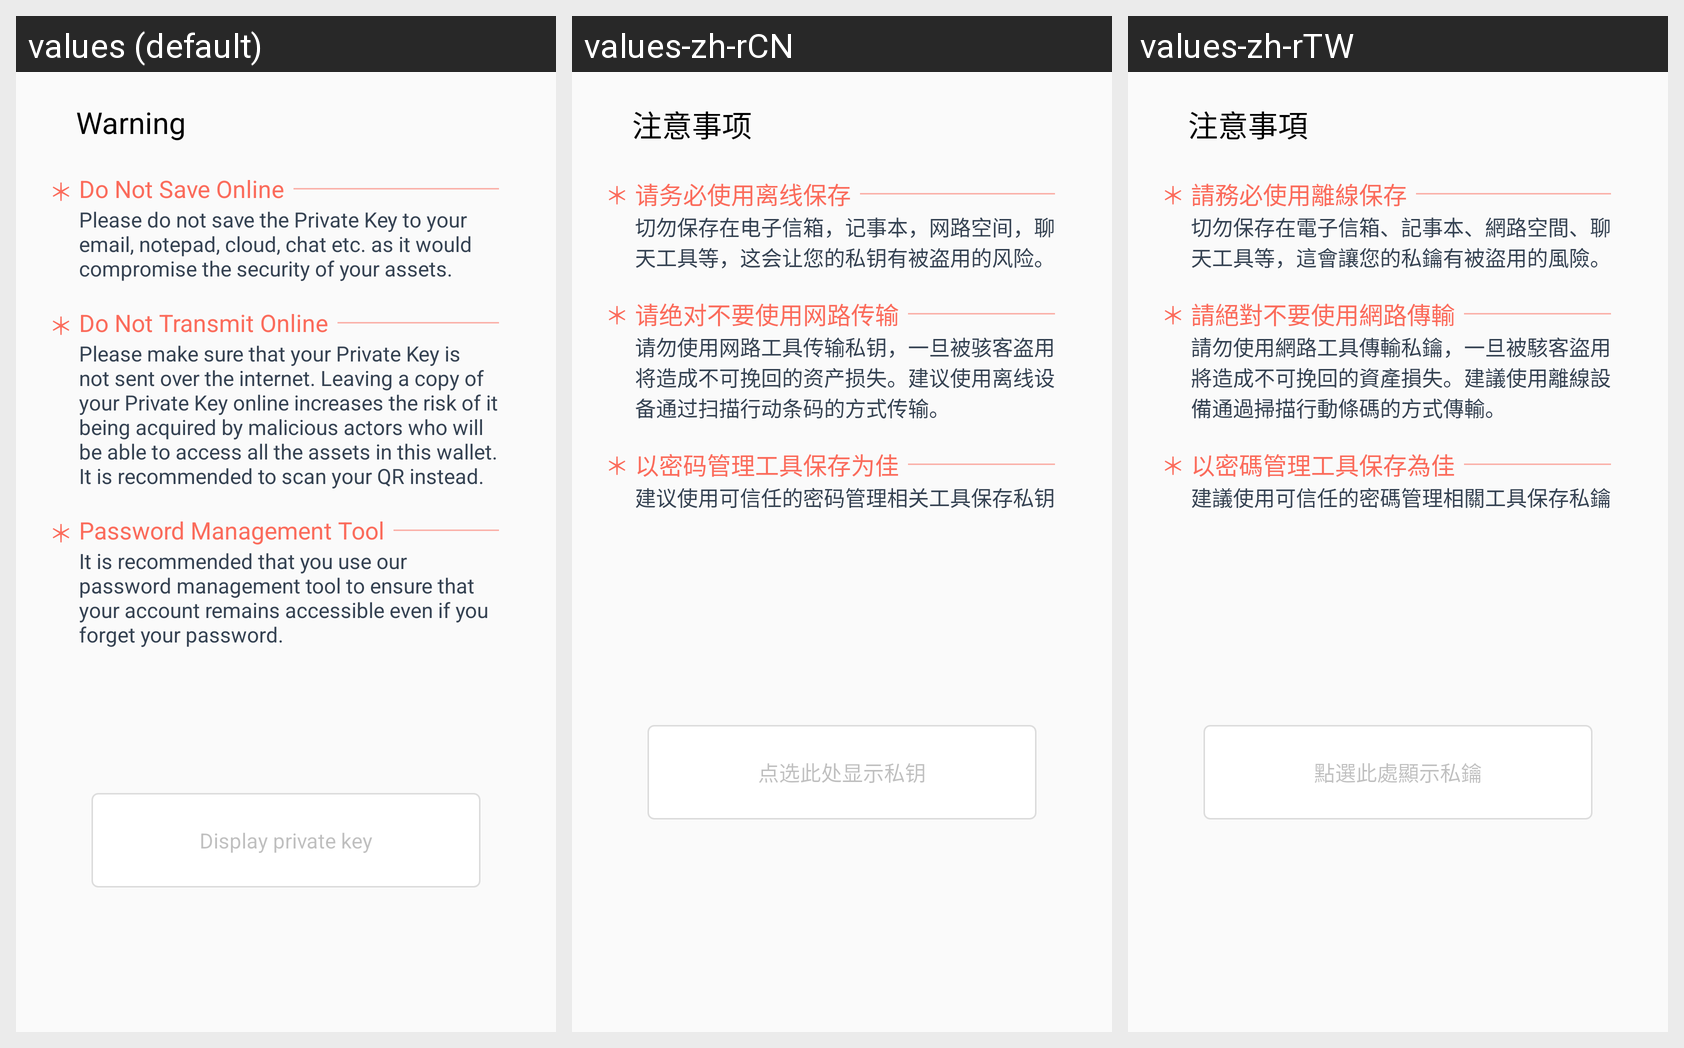

Translations of the strings shown on this Android screen, per locale in the grid:
Android screen res/layout/fragment_private_key.xml rendered under 3 locales, left to right: values (default), values-zh-rCN, values-zh-rTW. Device: Nexus 5 (rendered at 1080×1920; each locale shown at half size, 540×960, under a caption strip naming it); theme PrimaryTheme.
Strings drawn on this screen, with the default value and each locale's value (text and hints the layout hard-codes, and strings that could not be matched under every locale, appear in the picture but are not listed):

export_private_key_title
  values: Warning
  values-zh-rCN: 注意事项
  values-zh-rTW: 注意事項

export_private_key_pky_1
  values: Do Not Save Online
  values-zh-rCN: 请务必使用离线保存
  values-zh-rTW: 請務必使用離線保存

export_private_key_pky_2
  values: Please do not save the Private Key to your email, notepad, cloud, chat etc. as it would compromise the security of your assets.
  values-zh-rCN: 切勿保存在电子信箱，记事本，网路空间，聊天工具等，这会让您的私钥有被盗用的风险。
  values-zh-rTW: 切勿保存在電子信箱、記事本、網路空間、聊天工具等，這會讓您的私鑰有被盜用的風險。

export_private_key_pky_3
  values: Do Not Transmit Online
  values-zh-rCN: 请绝对不要使用网路传输
  values-zh-rTW: 請絕對不要使用網路傳輸

export_private_key_pky_4
  values: Please make sure that your Private Key is not sent over the internet. Leaving a copy of your Private Key online increases the risk of it being acquired by malicious actors who will be able to access all the assets in this wallet. It is recommended to scan your QR instead.
  values-zh-rCN: 请勿使用网路工具传输私钥，一旦被骇客盗用将造成不可挽回的资产损失。建议使用离线设备通过扫描行动条码的方式传输。
  values-zh-rTW: 請勿使用網路工具傳輸私鑰，一旦被駭客盜用將造成不可挽回的資產損失。建議使用離線設備通過掃描行動條碼的方式傳輸。

export_private_key_pky_5
  values: Password Management Tool
  values-zh-rCN: 以密码管理工具保存为佳
  values-zh-rTW: 以密碼管理工具保存為佳

export_private_key_pky_6
  values: It is recommended that you use our password management tool to ensure that your account remains accessible even if you forget your password.
  values-zh-rCN: 建议使用可信任的密码管理相关工具保存私钥
  values-zh-rTW: 建議使用可信任的密碼管理相關工具保存私鑰

export_private_key_pky_show
  values: Display private key
  values-zh-rCN: 点选此处显示私钥
  values-zh-rTW: 點選此處顯示私鑰
